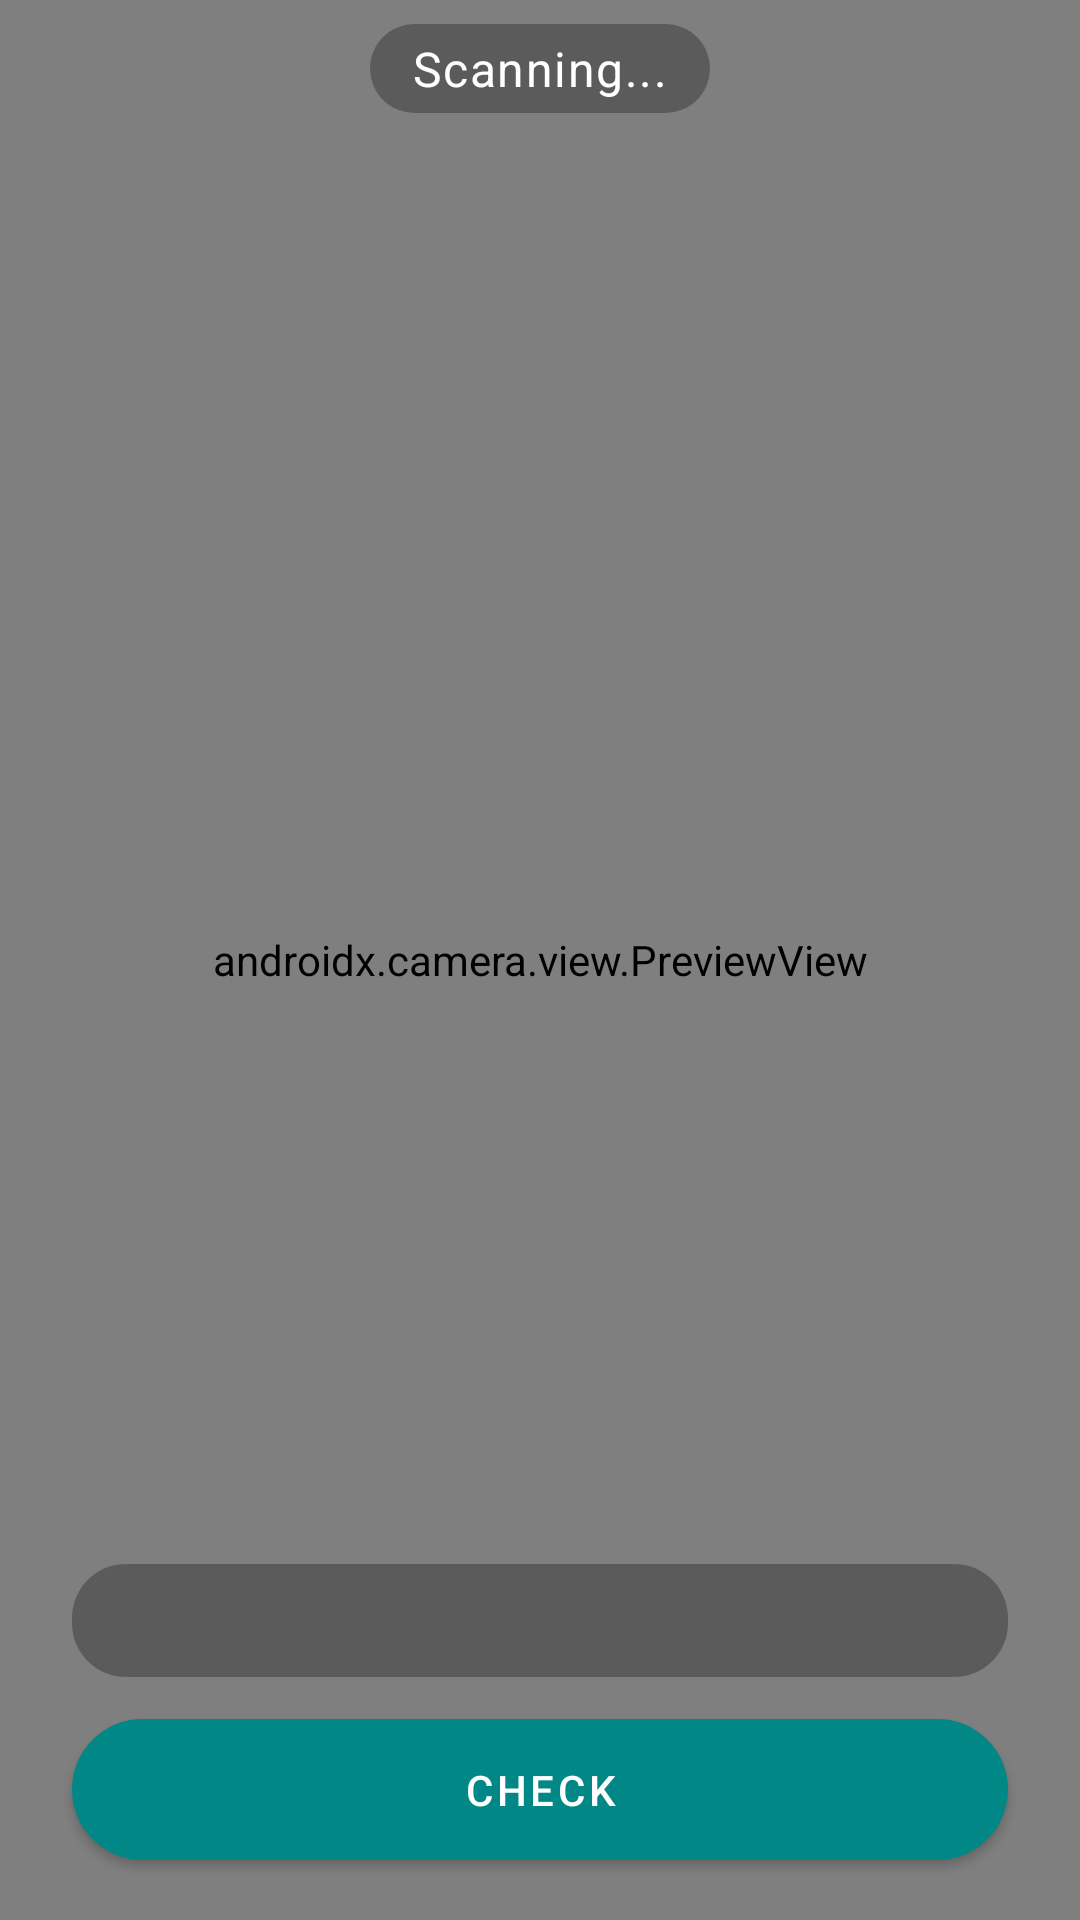

Produce the Android XML layout that renders to this screen, including the resource entries it uses.
<!-- AndroidManifest.xml: application theme Theme.WhatThatMeans20 -->
<!-- res/layout/fragment_scan.xml -->
<?xml version="1.0" encoding="utf-8"?>
<androidx.constraintlayout.widget.ConstraintLayout xmlns:android="http://schemas.android.com/apk/res/android"
    xmlns:app="http://schemas.android.com/apk/res-auto"
    xmlns:tools="http://schemas.android.com/tools"
    android:layout_width="match_parent"
    android:layout_height="match_parent">

    <androidx.camera.view.PreviewView
        android:id="@+id/viewFinder"
        android:layout_width="match_parent"
        android:layout_height="match_parent"
        app:layout_constraintBottom_toBottomOf="parent"
        app:layout_constraintEnd_toEndOf="parent"
        app:layout_constraintStart_toStartOf="parent"
        app:layout_constraintTop_toTopOf="parent" />

    <com.google.android.material.button.MaterialButton
        android:id="@+id/btnMove"
        android:layout_width="match_parent"
        android:layout_height="wrap_content"
        android:layout_marginStart="24dp"
        android:layout_marginEnd="24dp"
        android:layout_marginBottom="14dp"
        android:paddingTop="14dp"
        android:paddingBottom="14dp"
        android:text="Check"
        app:cornerRadius="120dp"
        app:layout_constraintBottom_toBottomOf="parent"
        app:layout_constraintEnd_toEndOf="parent"
        app:layout_constraintStart_toStartOf="parent" />

    <TextView
        android:id="@+id/tvScanning"
        style="@style/TextAppearance.MaterialComponents.Body1"
        android:layout_width="wrap_content"
        android:layout_height="wrap_content"
        android:layout_marginTop="8dp"
        android:background="@drawable/bg_grey_box_text"
        android:paddingStart="14dp"
        android:paddingTop="4dp"
        android:paddingEnd="14dp"
        android:paddingBottom="4dp"
        android:text="Scanning..."
        android:textColor="@color/white"
        app:layout_constraintEnd_toEndOf="parent"
        app:layout_constraintStart_toStartOf="parent"
        app:layout_constraintTop_toTopOf="parent" />

    <TextView
        android:id="@+id/tvWordsScanned"
        style="@style/TextAppearance.MaterialComponents.Body1"
        android:layout_width="0dp"
        android:layout_height="wrap_content"
        android:layout_marginBottom="8dp"
        android:background="@drawable/bg_grey_box_text"
        android:gravity="center"
        android:maxLines="8"
        android:padding="8dp"
        android:scrollbars="vertical"
        android:textColor="@color/white"
        app:layout_constraintBottom_toTopOf="@id/btnMove"
        app:layout_constraintEnd_toEndOf="@id/btnMove"
        app:layout_constraintStart_toStartOf="@id/btnMove"
        tools:text="Artist, Anime, Movies, Artist, Anime, Movies, Artist, Anime, Movies, Artist, Anime, Movies, " />

</androidx.constraintlayout.widget.ConstraintLayout>
<!-- resources referenced by this layout -->
<resources>
  <color name="white">#FFFFFFFF</color>
  <!-- drawable bg_grey_box_text (drawable) -->
  <?xml version="1.0" encoding="utf-8"?>
  <shape xmlns:android="http://schemas.android.com/apk/res/android"
      android:shape="rectangle">
  
      <solid android:color="@color/gray" />
      <corners android:radius="18dp" />
  
  </shape>
  <style name="Theme.WhatThatMeans20" parent="Theme.MaterialComponents.Light.NoActionBar">
          
          <item name="colorPrimary">@color/teal_700</item>
          <item name="colorPrimaryVariant">@color/teal_700</item>
          <item name="colorOnPrimary">@color/white</item>
          
          <item name="colorSecondary">@color/teal_200</item>
          <item name="colorSecondaryVariant">@color/teal_700</item>
          <item name="colorOnSecondary">@color/black</item>
          
          <item name="android:statusBarColor" tools:targetApi="l">?attr/colorPrimaryVariant</item>
          
      </style>
  <color name="gray">#80393939</color>
  <color name="teal_700">#FF018786</color>
  <color name="teal_200">#FF03DAC5</color>
  <color name="black">#FF000000</color>
</resources>
